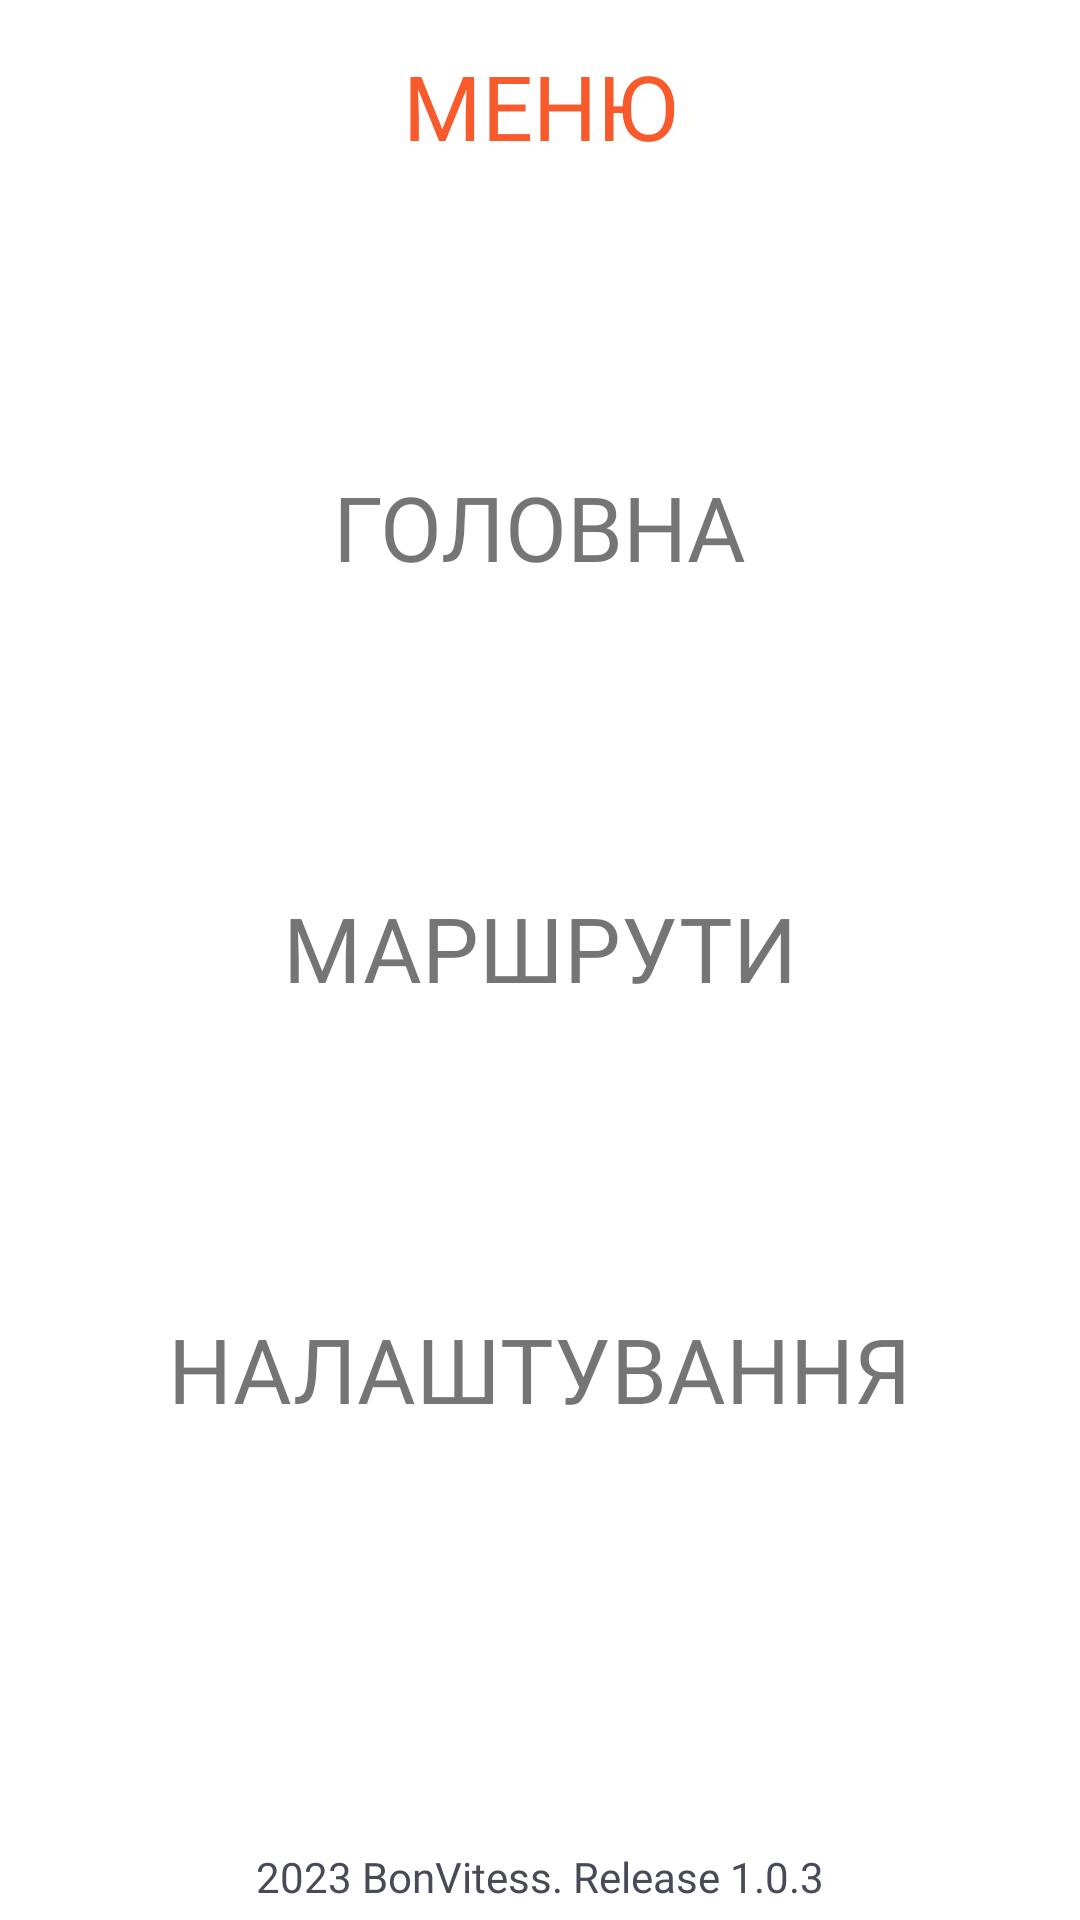

Here is an Android app screen rendered from its layout file. Give the layout XML and the strings, colors and styles it references.
<!-- AndroidManifest.xml: application theme Theme.BonVitess -->
<!-- res/layout/activity_menu.xml -->
<?xml version="1.0" encoding="utf-8"?>
<RelativeLayout xmlns:android="http://schemas.android.com/apk/res/android"
    xmlns:tools="http://schemas.android.com/tools"
    android:layout_width="match_parent"
    android:layout_height="match_parent"
    android:clickable="false"
    tools:context=".MenuActivity">

    <TextView
        android:id="@+id/MenuText_welcome"
        android:layout_width="wrap_content"
        android:layout_height="wrap_content"
        android:layout_centerHorizontal="true"
        android:layout_marginTop="15dp"
        android:fontFamily="@font/montserrat_extrabold"
        android:text="@string/menu_text"
        android:textAllCaps="true"
        android:textColor="@color/stable_orange"
        android:textSize="30sp" />

    <TextView
        android:id="@+id/mainActivity_text"
        android:layout_width="wrap_content"
        android:layout_height="wrap_content"
        android:layout_below="@id/MenuText_welcome"
        android:layout_centerHorizontal="true"
        android:paddingTop="100dp"
        android:clickable="true"
        android:fontFamily="@font/montserrat_extrabold"
        android:onClick="OnMainActivityClick"
        android:text="@string/main_textbutton"
        android:textAllCaps="true"
        android:textSize="30sp" />

    <TextView
        android:id="@+id/routesActivity_text"
        android:layout_width="wrap_content"
        android:layout_height="wrap_content"
        android:layout_below="@id/mainActivity_text"
        android:layout_centerHorizontal="true"
        android:layout_marginTop="100dp"
        android:clickable="true"
        android:fontFamily="@font/montserrat_extrabold"
        android:onClick="OnRouteActivityClick"
        android:text="@string/route_textbutton"
        android:textAllCaps="true"
        android:textSize="30sp" />

    <TextView
        android:id="@+id/settingsActivity_text"
        android:layout_width="wrap_content"
        android:layout_height="wrap_content"
        android:layout_centerHorizontal="true"
        android:layout_below="@id/routesActivity_text"
        android:layout_marginTop="100dp"
        android:clickable="true"
        android:paddingBottom="80dp"
        android:fontFamily="@font/montserrat_extrabold"
        android:onClick="OnSettingsActivityClick"
        android:text="@string/settings_textbutton"
        android:textAllCaps="true"
        android:textSize="30sp" />

    <TextView
        android:id="@+id/aboutApp_text"
        android:layout_width="wrap_content"
        android:layout_height="wrap_content"
        android:layout_alignParentBottom="true"
        android:layout_centerHorizontal="true"
        android:layout_marginBottom="5dp"
        android:fontFamily="@font/montserrat"
        android:text="@string/app_version"
        android:textColor="@color/black800_base" />
</RelativeLayout>
<!-- resources referenced by this layout -->
<resources>
  <color name="black800_base">#474A57</color>
  <color name="stable_orange">#F95A2C</color>
  <string name="app_version" translatable="false">2023 BonVitess. Release 1.0.3</string>
  <string name="main_textbutton">Головна</string>
  <string name="menu_text">Меню</string>
  <string name="route_textbutton">Маршрути</string>
  <string name="settings_textbutton">Налаштування</string>
  <style name="Theme.BonVitess" parent="Theme.MaterialComponents.DayNight.NoActionBar">
          
          <item name="colorPrimary">@color/contrast_base</item>
          <item name="colorPrimaryVariant">#333</item>
          <item name="colorOnPrimary">@color/white</item>
          
          <item name="colorSecondary">@color/second</item>
          <item name="colorSecondaryVariant">@color/contrast_base</item>
          <item name="colorOnSecondary">@color/black</item>
          
          <item name="android:statusBarColor">@color/black800_base</item>
          
      </style>
  <color name="contrast_base">#417D7A</color>
  <color name="white">#FFFFFFFF</color>
  <color name="second">#FFFFFFFF</color>
  <color name="black">#FF000000</color>
</resources>
